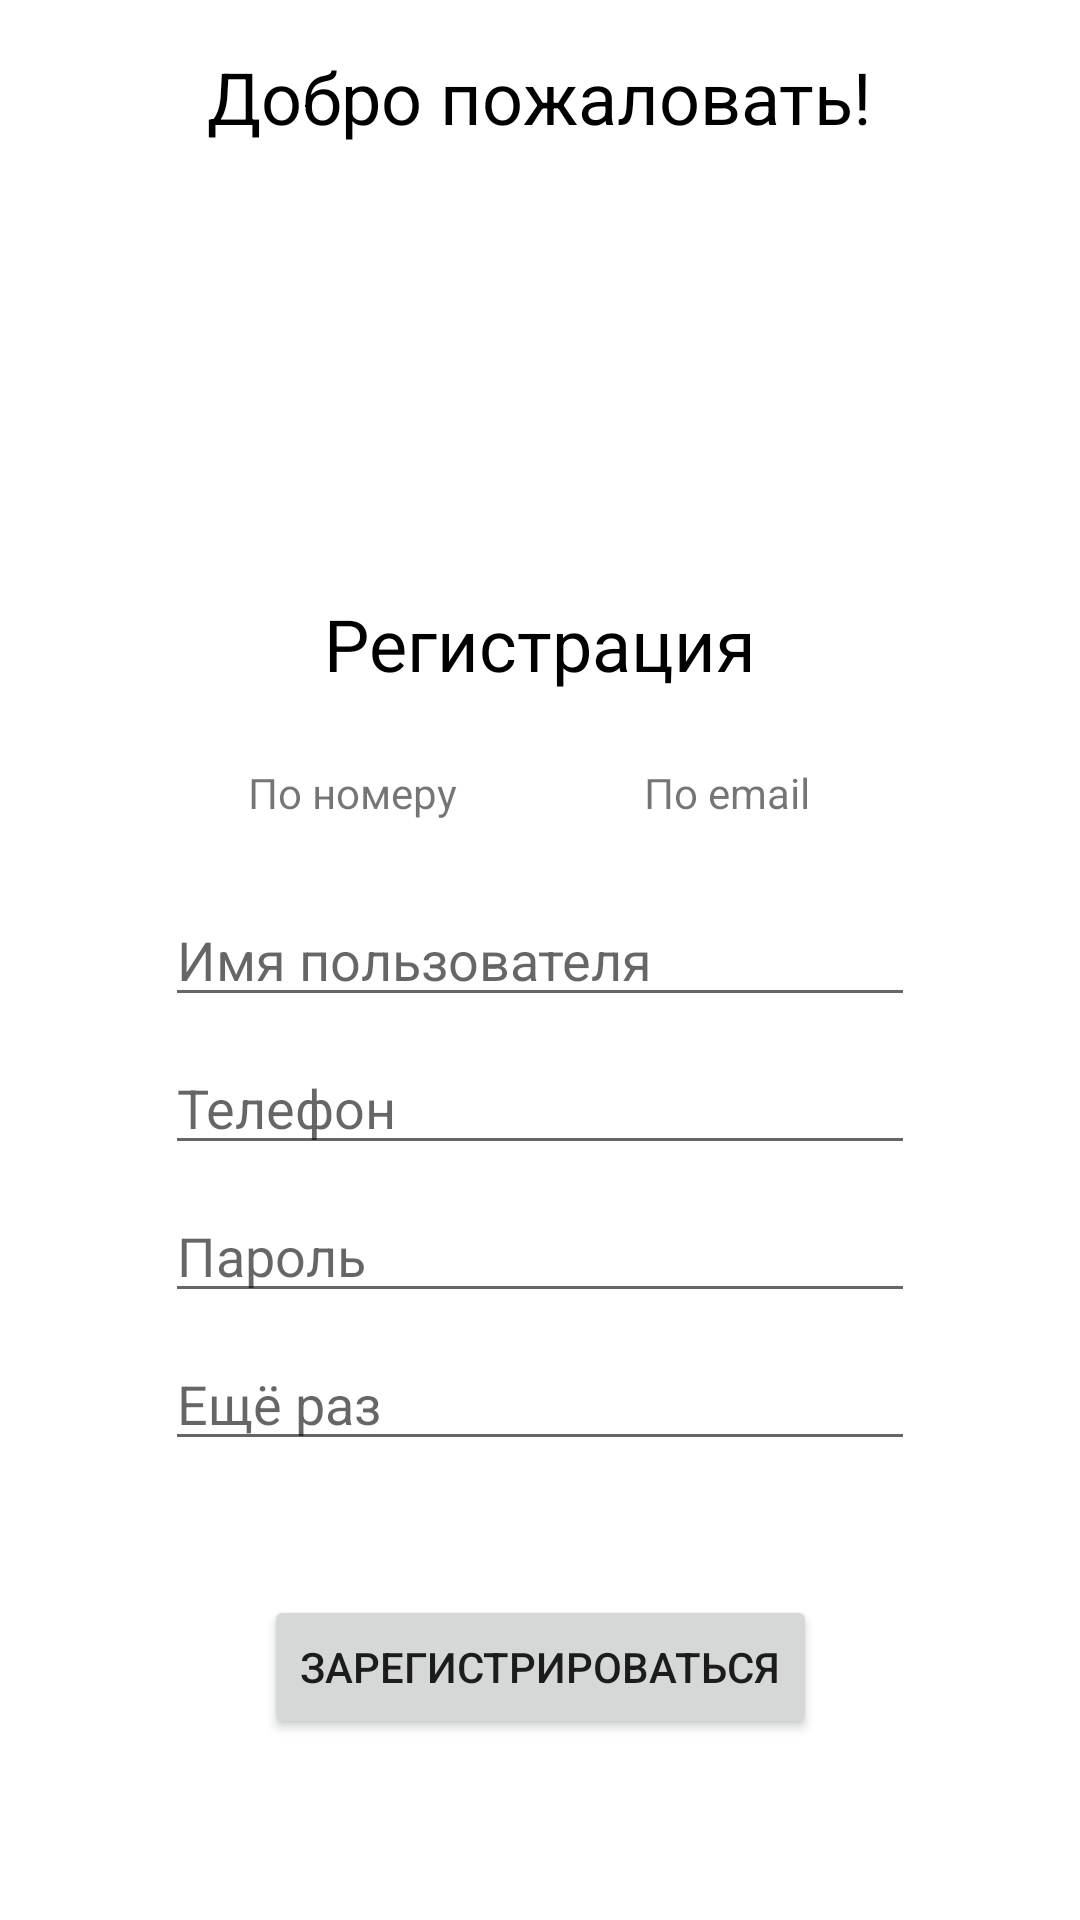

This screen was rendered from an Android layout file. Write that file and the resources it references.
<!-- AndroidManifest.xml: application theme Theme.AndroidDevelopmentProject -->
<!-- res/layout/activity_registration.xml -->
<?xml version="1.0" encoding="utf-8"?>
<androidx.constraintlayout.widget.ConstraintLayout
    xmlns:android="http://schemas.android.com/apk/res/android"
    xmlns:app="http://schemas.android.com/apk/res-auto"
    android:layout_width="match_parent"
    android:layout_height="match_parent"
    android:padding="16dp">

    <TextView
        android:id="@+id/helloTitle"

        android:layout_width="wrap_content"
        android:layout_height="wrap_content"

        app:layout_constraintTop_toTopOf="parent"
        app:layout_constraintStart_toStartOf="parent"
        app:layout_constraintEnd_toEndOf="parent"

        android:text="@string/hello_title"
        android:textSize="24sp"
        android:textColor="@android:color/black" />

    <LinearLayout
        android:id="@+id/registrationForm"

        android:layout_height="wrap_content"
        android:layout_width="250dp"
        android:orientation="vertical"

        app:layout_constraintTop_toBottomOf="@id/helloTitle"
        app:layout_constraintStart_toStartOf="parent"
        app:layout_constraintEnd_toEndOf="parent"

        android:layout_marginTop="150dp" >
        <TextView
            android:id="@+id/registrationTitle"

            android:layout_width="wrap_content"
            android:layout_height="wrap_content"
            android:layout_gravity="center"

            android:text="@string/registration_title"
            android:textSize="24sp"
            android:textColor="@android:color/black" />

        <LinearLayout
            android:layout_width="match_parent"
            android:layout_height="wrap_content"
            android:layout_marginTop="16dp">
            <TextView
                android:id="@+id/switcherRegisterByNumber"
                android:paddingTop="8dp"
                android:paddingBottom="8dp"
                android:layout_width="0dp"
                android:layout_height="wrap_content"
                android:textAlignment="center"

                android:layout_weight="1"
                android:layout_gravity="center"

                android:text="@string/register_by_number" />

            <TextView
                android:id="@+id/switcherRegisterByEmail"
                android:paddingTop="8dp"
                android:paddingBottom="8dp"
                android:layout_width="0dp"
                android:layout_height="wrap_content"
                android:textAlignment="center"

                android:layout_weight="1"
                android:layout_gravity="center"

                android:text="@string/register_by_email" />
        </LinearLayout>

        <EditText
            android:id="@+id/usernameInput"

            android:layout_width="match_parent"
            android:layout_height="wrap_content"

            android:hint="@string/username_input"
            android:inputType="text"

            android:layout_marginTop="16dp"
            android:autofillHints="" />

        <EditText
            android:id="@+id/externalFieldInput"

            android:layout_width="match_parent"
            android:layout_height="wrap_content"

            android:hint="@string/phone_input"
            android:inputType="textEmailAddress"

            android:layout_marginTop="8dp"
            android:autofillHints="" />

        <EditText
            android:id="@+id/passwordInput"

            android:layout_width="match_parent"
            android:layout_height="wrap_content"

            android:hint="@string/password_input"
            android:inputType="textPassword"

            android:layout_marginTop="8dp"
            android:autofillHints="" />

        <EditText
            android:id="@+id/passwordConfirmInput"

            android:layout_width="match_parent"
            android:layout_height="wrap_content"

            android:hint="@string/password_confirm_input"
            android:inputType="textPassword"

            android:layout_marginTop="8dp"
            android:autofillHints="" />
    </LinearLayout>

    <Button
        android:id="@+id/registerButton"

        android:layout_width="wrap_content"
        android:layout_height="wrap_content"

        android:text="@string/register_button"

        app:layout_constraintTop_toBottomOf="@id/registrationForm"
        app:layout_constraintBottom_toBottomOf="parent"
        app:layout_constraintStart_toStartOf="parent"
        app:layout_constraintEnd_toEndOf="parent"/>
</androidx.constraintlayout.widget.ConstraintLayout>
<!-- resources referenced by this layout -->
<resources>
  <string name="hello_title">Добро пожаловать!</string>
  <string name="password_confirm_input">Ещё раз</string>
  <string name="password_input">Пароль</string>
  <string name="phone_input">Телефон</string>
  <string name="register_button">Зарегистрироваться</string>
  <string name="register_by_email">По email</string>
  <string name="register_by_number">По номеру</string>
  <string name="registration_title">Регистрация</string>
  <string name="username_input">Имя пользователя</string>
  <style name="Theme.AndroidDevelopmentProject" parent="Theme.MaterialComponents.DayNight.DarkActionBar">
          
          <item name="colorPrimary">@color/purple_500</item>
          <item name="colorPrimaryVariant">@color/purple_700</item>
          <item name="colorOnPrimary">@color/white</item>
          
          <item name="colorSecondary">@color/teal_200</item>
          <item name="colorSecondaryVariant">@color/teal_700</item>
          <item name="colorOnSecondary">@color/black</item>
          
          <item name="android:statusBarColor">?attr/colorPrimaryVariant</item>
          
      </style>
  <!-- not gathered from this repository: default colours our renderer supplied (Android Studio template values) -->
  <color name="purple_500">#FF6200EE</color>
  <color name="purple_700">#FF3700B3</color>
  <color name="teal_200">#FF03DAC5</color>
  <color name="teal_700">#FF018786</color>
  <color name="black">#FF000000</color>
  <color name="white">#FFFFFFFF</color>
</resources>
